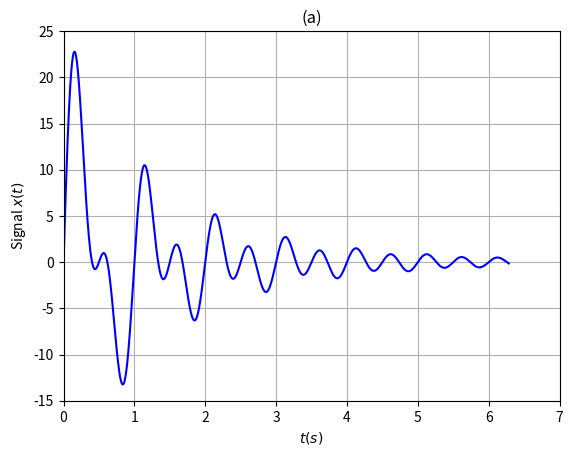

Write Python code to recreate this figure.
import numpy as np
import matplotlib.pyplot as plt

# Define time array (from 0 to 7 seconds)
t = np.linspace(0,2*np.pi, 1000)

'''
📌 Ý nghĩa của các tham số:
✔ A,B: Biên độ ban đầu của hai sóng sin.
✔ a,b: Hệ số tắt dần (càng lớn, tín hiệu càng giảm nhanh).
✔ ω1, ω2: Tần số góc của hai sóng sin.
'''
# Damped sinusoidal function
A = 10 # Amplitude 1
B = 20 # Amplitude 2
a = 0.5 # Damping factor 1 (Hệ số tắt dần của sóng thứ nhất)
b= 1 # Damping factor 2 (Hệ số tắt dần của sóng thứ hai)
omega1 = 4*np.pi # Angular frequency 1 (Tần số góc của sóng thứ nhất)
omega2 = 2*np.pi # Angular frequency 2 (Tần số góc của sóng thứ hai)

'''
📌 Phân tích công thức:

x(t)=Ae^−at * sin(ω1*t) + Be^−bt * sin(ω2*t)

✔ e^−at và e^-bt: Làm biên độ sóng giảm dần theo thời gian.
✔ sin(ω1*t) và sin(ω2*t): Hai sóng sin có tần số khác nhau.
✔ Tổng hợp hai tín hiệu: Kết hợp hai sóng sin có tắt dần để tạo thành tín hiệu phức tạp hơn.

💡 Nếu không có e^−at, tín hiệu chỉ là sóng sin đơn thuần!
'''
x_t = A * np.exp(-a * t) * np.sin(omega1 * t) + B * np.exp(-b*t) * np.sin(omega2 * t)

plt.figure()
plt.plot(t, x_t, color='blue')
plt.xlabel(r'$t(s)$')
plt.ylabel(r'Signal $x(t)$')
plt.title('(a)')
plt.xlim([0,7])
plt.ylim([-15,25])
plt.grid(True)

# Show the plot
plt.show()